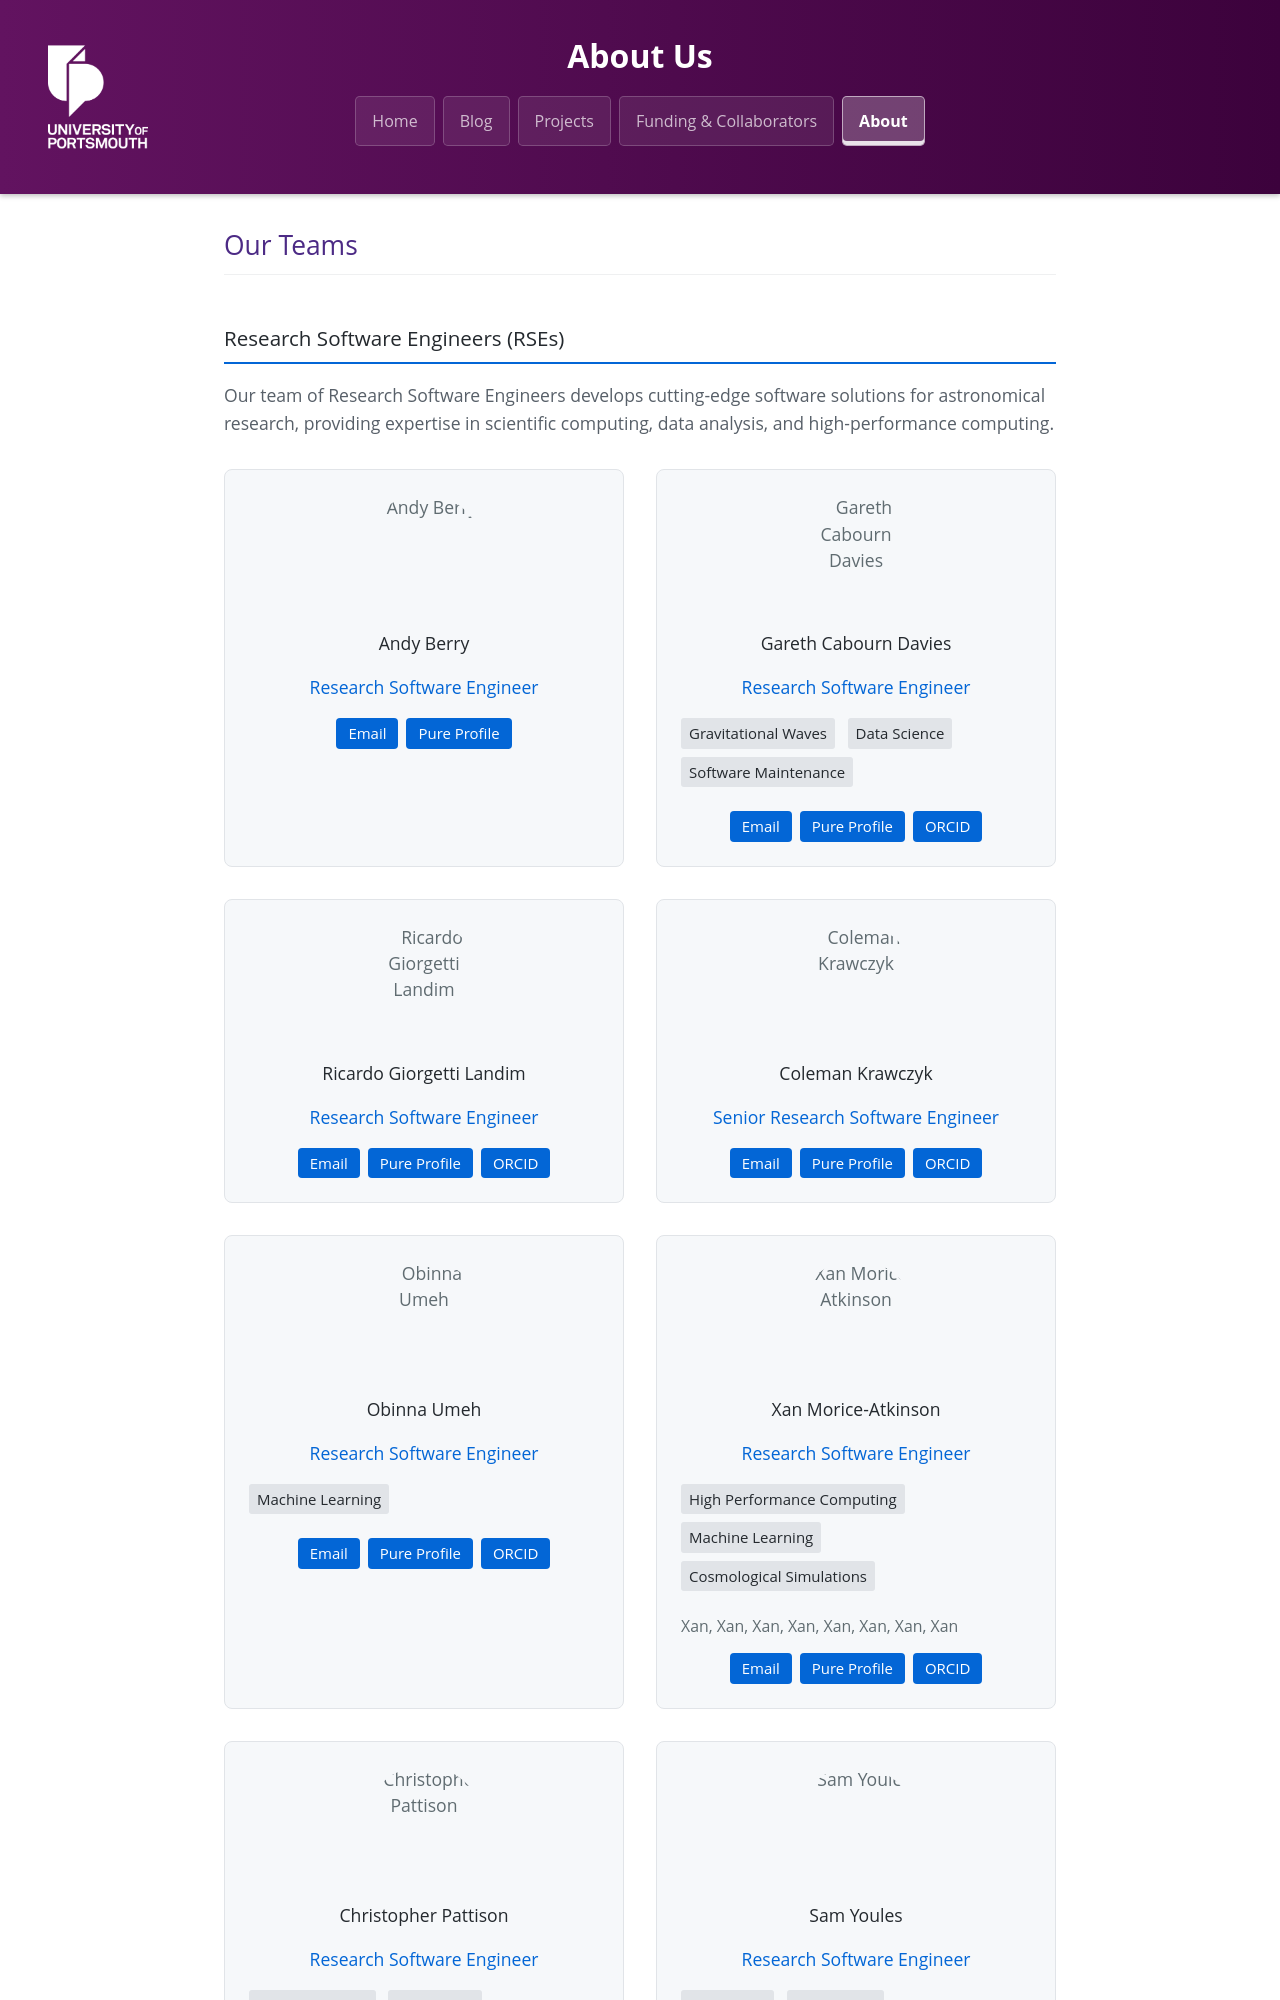

repository: icg-innovation/icg-innovation.github.io · page: about/index.html · generator: jekyll

---
layout: default
title: About Us
---

## Our Teams

{% for team_data in site.data.team.teams %}
  {% assign team_key = team_data[0] %}
  {% assign team = team_data[1] %}
  
  <div class="team-section">
    <h3>{{ team.name }}</h3>
    <p class="team-description">{{ team.description }}</p>
    
    <div class="team-grid{% if team_key == 'previous' %} team-grid--previous{% endif %}">
    {% for member in team.members %}
      {% assign slug = member.slug %}
      <div class="team-member{% if team_key == 'previous' %} team-member--previous{% endif %}">
        {% if team_key == 'previous' %}
          <!-- Simple card for previous members: just name, role, and current position -->
          <h4>{{ member.name }}</h4>
          <p class="team-role">{{ member.role }}</p>
          {% if member.current_position and member.current_position != "" %}
            <p class="team-current-position">{{ member.current_position }}</p>
          {% endif %}
          <a href="/author/{{ slug }}/" class="team-member-link--stretched" aria-label="View projects for {{ member.name }}"></a>
        {% else %}
          <!-- Full card for current members -->
